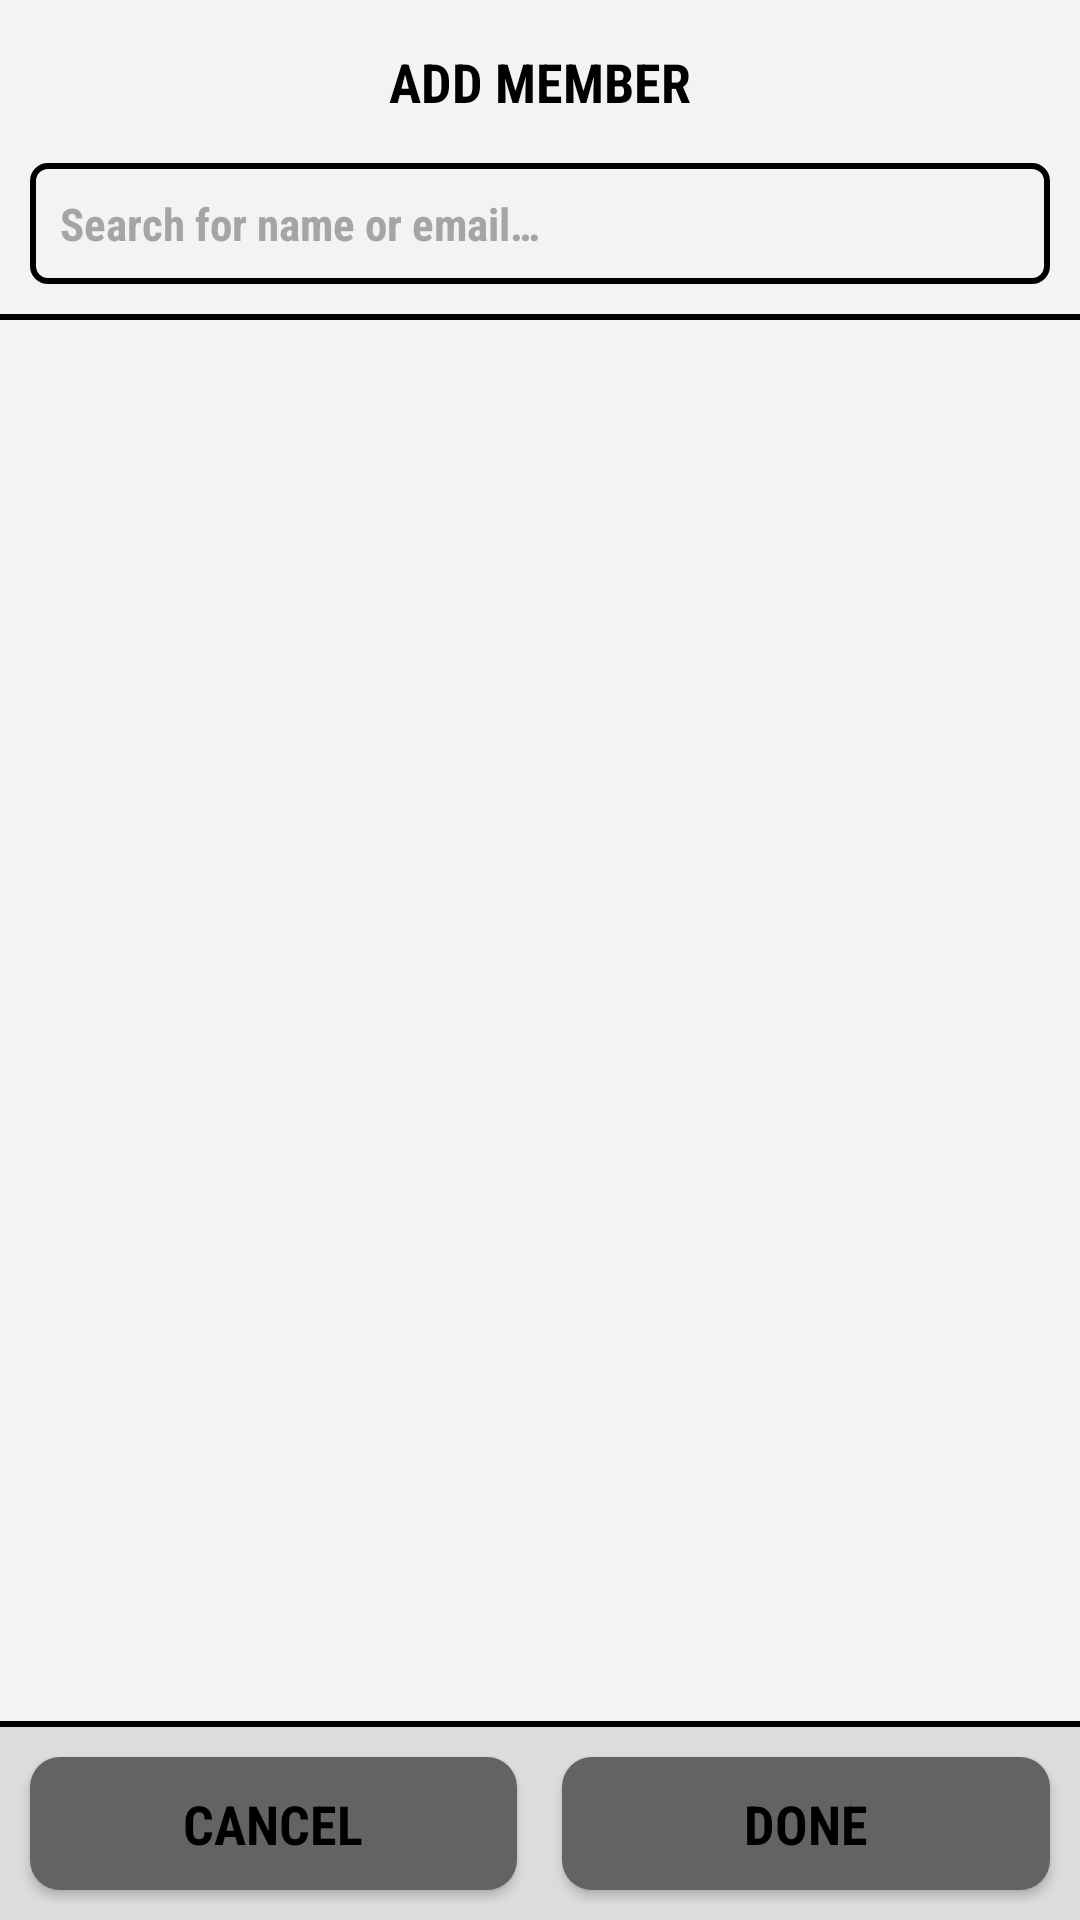

Layout XML and referenced resources for this Android screen:
<!-- AndroidManifest.xml: application theme AppTheme -->
<!-- res/layout/fragment_select_user.xml -->
<?xml version="1.0" encoding="utf-8"?>
<LinearLayout xmlns:android="http://schemas.android.com/apk/res/android"
    android:layout_width="match_parent"
    android:layout_height="match_parent"
    android:background="@color/colorBackground"
    android:clickable="true"
    android:orientation="vertical">

    <TextView
        android:layout_width="match_parent"
        android:layout_height="wrap_content"
        android:layout_marginVertical="@dimen/margin_15"
        android:fontFamily="sans-serif-condensed"
        android:gravity="center_horizontal"
        android:text="@string/add_member"
        android:textAllCaps="true"
        android:textColor="@color/colorText"
        android:textSize="@dimen/text_title"
        android:textStyle="bold" />

    <EditText
        android:id="@+id/edtSearch"
        android:layout_width="match_parent"
        android:layout_height="wrap_content"
        android:layout_marginHorizontal="@dimen/margin_10"
        android:background="@drawable/bg_edit_text"
        android:fontFamily="sans-serif-condensed"
        android:hint="@string/search_for_name_or_email"
        android:imeOptions="actionSearch"
        android:inputType="text"
        android:padding="@dimen/margin_10"
        android:textColor="@color/colorText"
        android:textColorHint="@color/colorHint"
        android:textSize="@dimen/text_large"
        android:textStyle="bold" />

    <View
        android:layout_width="match_parent"
        android:layout_height="2dp"
        android:layout_marginTop="@dimen/margin_10"
        android:background="@color/colorBlack" />

    <androidx.recyclerview.widget.RecyclerView
        android:id="@+id/rcvSelectMember"
        android:layout_width="match_parent"
        android:layout_height="0dp"
        android:layout_weight="1" />

    <View
        android:layout_width="match_parent"
        android:layout_height="2dp"
        android:background="@color/colorBlack" />

    <LinearLayout
        android:layout_width="match_parent"
        android:layout_height="wrap_content"
        android:background="@color/colorPrimary">

        <Button
            android:id="@+id/btnCancel"
            android:layout_width="0dp"
            android:layout_height="wrap_content"
            android:layout_marginVertical="@dimen/margin_10"
            android:layout_marginStart="@dimen/margin_10"
            android:layout_marginEnd="@dimen/margin_5"
            android:layout_weight="1"
            android:background="@drawable/bg_btn_login"
            android:fontFamily="sans-serif-condensed"
            android:minHeight="0dp"
            android:paddingHorizontal="@dimen/margin_15"
            android:paddingVertical="@dimen/margin_10"
            android:text="@string/cancel"
            android:textColor="@color/colorText"
            android:textSize="@dimen/text_title"
            android:textStyle="bold" />

        <Button
            android:id="@+id/btnDone"
            android:layout_width="0dp"
            android:layout_height="wrap_content"
            android:layout_margin="@dimen/margin_10"
            android:layout_marginVertical="@dimen/margin_10"
            android:layout_marginStart="@dimen/margin_5"
            android:layout_marginEnd="@dimen/margin_10"
            android:layout_weight="1"
            android:background="@drawable/bg_btn_login"
            android:fontFamily="sans-serif-condensed"
            android:minHeight="0dp"
            android:paddingHorizontal="@dimen/margin_15"
            android:paddingVertical="@dimen/margin_10"
            android:text="@string/done"
            android:textColor="@color/colorText"
            android:textSize="@dimen/text_title"
            android:textStyle="bold" />
    </LinearLayout>
</LinearLayout>
<!-- resources referenced by this layout -->
<resources>
  <color name="colorBackground">#F3F3F3</color>
  <color name="colorBlack">#000000</color>
  <color name="colorHint">#A5A5A5</color>
  <color name="colorPrimary">#DCDCDC</color>
  <color name="colorText">#000000</color>
  <dimen name="margin_10">10dp</dimen>
  <dimen name="margin_15">15dp</dimen>
  <dimen name="margin_5">5dp</dimen>
  <dimen name="text_large">15sp</dimen>
  <dimen name="text_title">18sp</dimen>
  <!-- drawable bg_btn_login (drawable) -->
  <?xml version="1.0" encoding="utf-8"?>
  <shape xmlns:android="http://schemas.android.com/apk/res/android">
      <solid android:color="@color/colorButton" />
      <corners android:radius="@dimen/margin_10" />
  </shape>
  <!-- drawable bg_edit_text (drawable) -->
  <?xml version="1.0" encoding="utf-8"?>
  <shape xmlns:android="http://schemas.android.com/apk/res/android">
      <stroke
          android:width="2dp"
          android:color="@color/colorBlack" />
      <corners android:radius="@dimen/margin_5" />
  </shape>
  <string name="add_member">Add member</string>
  <string name="cancel">Cancel</string>
  <string name="done">Done</string>
  <string name="search_for_name_or_email">Search for name or email…</string>
  <style name="AppTheme" parent="Theme.AppCompat.Light.NoActionBar">
          
          <item name="colorPrimary">@color/colorPrimary</item>
          <item name="colorPrimaryDark">@color/colorPrimary</item>
          <item name="colorAccent">@color/colorPrimary</item>
          <item name="android:textCursorDrawable">@drawable/edt_cursor</item>
      </style>
  <color name="colorButton">#636363</color>
  <!-- drawable edt_cursor (drawable) -->
  <?xml version="1.0" encoding="utf-8"?>
  <shape xmlns:android="http://schemas.android.com/apk/res/android" >
      <size android:width="2dp" />
      <solid android:color="@color/colorBlack"  />
  </shape>
</resources>
